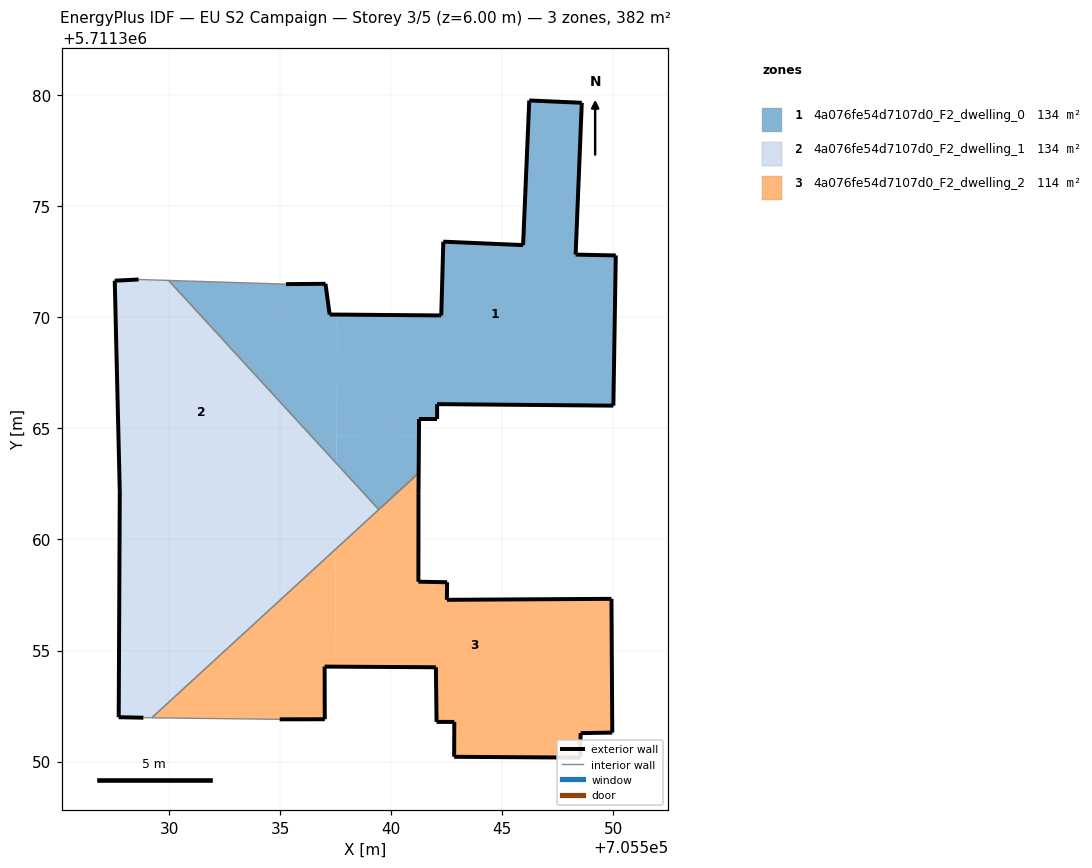
=== STOREY PLAN SPEC (per zone: floor XY polygon, exterior-wall plan segments, windows/doors) ===
zone 1: 4a076fe54d7107d0_F2_dwelling_0  (134.3 m²)
  floor: (705550.01, 5711366.03) (705550.12, 5711372.79) (705548.31, 5711372.83) (705548.59, 5711379.67) (705546.22, 5711379.77) (705545.94, 5711373.26) (705542.35, 5711373.41) (705542.26, 5711370.09) (705537.58, 5711370.13) (705537.55, 5711364.67) (705541.25, 5711364.65) (705541.26, 5711365.43) (705542.07, 5711365.43) (705542.07, 5711366.10)
  floor: (705537.54, 5711363.43) (705537.58, 5711370.13) (705537.23, 5711370.13) (705537.05, 5711371.52) (705535.27, 5711371.50) (705529.98, 5711371.67)
  floor: (705541.24, 5711362.99) (705541.25, 5711364.65) (705537.55, 5711364.67) (705537.54, 5711363.43) (705539.44, 5711361.35)
  exterior wall: (705542.26, 5711370.09) – (705542.35, 5711373.41)  [3.3 m]
  exterior wall: (705542.35, 5711373.41) – (705545.94, 5711373.26)  [3.6 m]
  exterior wall: (705545.94, 5711373.26) – (705546.22, 5711379.77)  [6.5 m]
  exterior wall: (705546.22, 5711379.77) – (705548.59, 5711379.67)  [2.4 m]
  exterior wall: (705548.59, 5711379.67) – (705548.31, 5711372.83)  [6.8 m]
  exterior wall: (705548.31, 5711372.83) – (705550.12, 5711372.79)  [1.8 m]
  exterior wall: (705550.12, 5711372.79) – (705550.01, 5711366.03)  [6.8 m]
  exterior wall: (705550.01, 5711366.03) – (705542.07, 5711366.10)  [7.9 m]
  exterior wall: (705542.07, 5711366.10) – (705542.07, 5711365.43)  [0.7 m]
  exterior wall: (705542.07, 5711365.43) – (705541.26, 5711365.43)  [0.8 m]
  exterior wall: (705541.26, 5711365.43) – (705541.24, 5711363.00)  [2.4 m]
  exterior wall: (705535.27, 5711371.50) – (705537.05, 5711371.52)  [1.8 m]
  exterior wall: (705537.05, 5711371.52) – (705537.23, 5711370.13)  [1.4 m]
  exterior wall: (705537.23, 5711370.13) – (705542.17, 5711370.09)  [4.9 m]
  exterior wall: (705542.17, 5711370.09) – (705542.26, 5711370.09)  [0.1 m]
  interior walls: 3
zone 2: 4a076fe54d7107d0_F2_dwelling_1  (134.3 m²)
  floor: (705537.53, 5711361.83) (705537.54, 5711363.43) (705529.98, 5711371.67) (705528.63, 5711371.71) (705527.56, 5711371.66) (705527.78, 5711362.14) (705527.78, 5711361.89)
  floor: (705537.51, 5711359.57) (705537.53, 5711361.83) (705527.78, 5711361.89) (705527.73, 5711352.00) (705528.85, 5711351.97) (705529.22, 5711351.97)
  floor: (705539.44, 5711361.35) (705537.54, 5711363.43) (705537.51, 5711359.57) (705541.24, 5711362.99)
  exterior wall: (705528.85, 5711351.97) – (705527.73, 5711352.00)  [1.1 m]
  exterior wall: (705527.73, 5711352.00) – (705527.78, 5711362.14)  [10.1 m]
  exterior wall: (705527.78, 5711362.14) – (705527.56, 5711371.66)  [9.5 m]
  exterior wall: (705527.56, 5711371.66) – (705528.63, 5711371.71)  [1.1 m]
  interior walls: 5
zone 3: 4a076fe54d7107d0_F2_dwelling_2  (113.7 m²)
  floor: (705537.01, 5711351.90) (705537.01, 5711354.28) (705537.48, 5711354.27) (705537.51, 5711359.57) (705529.22, 5711351.97) (705534.98, 5711351.90)
  floor: (705549.96, 5711351.30) (705549.93, 5711357.33) (705542.51, 5711357.28) (705542.52, 5711358.07) (705541.23, 5711358.10) (705541.23, 5711362.09) (705541.24, 5711362.99) (705537.51, 5711359.57) (705537.48, 5711354.27) (705542.02, 5711354.25) (705542.05, 5711351.79) (705542.85, 5711351.78) (705542.84, 5711350.21) (705548.52, 5711350.18) (705548.54, 5711351.28)
  exterior wall: (705542.52, 5711358.07) – (705542.51, 5711357.28)  [0.8 m]
  exterior wall: (705542.51, 5711357.28) – (705549.93, 5711357.33)  [7.4 m]
  exterior wall: (705549.93, 5711357.33) – (705549.96, 5711351.30)  [6.0 m]
  exterior wall: (705549.96, 5711351.30) – (705548.54, 5711351.28)  [1.4 m]
  exterior wall: (705548.54, 5711351.28) – (705548.52, 5711350.18)  [1.1 m]
  exterior wall: (705548.52, 5711350.18) – (705542.84, 5711350.21)  [5.7 m]
  exterior wall: (705542.84, 5711350.21) – (705542.85, 5711351.78)  [1.6 m]
  exterior wall: (705542.85, 5711351.78) – (705542.05, 5711351.79)  [0.8 m]
  exterior wall: (705542.05, 5711351.79) – (705542.02, 5711354.25)  [2.5 m]
  exterior wall: (705542.02, 5711354.25) – (705537.01, 5711354.28)  [5.0 m]
  exterior wall: (705537.01, 5711354.28) – (705537.01, 5711351.90)  [2.4 m]
  exterior wall: (705537.01, 5711351.90) – (705534.98, 5711351.90)  [2.0 m]
  exterior wall: (705541.24, 5711363.00) – (705541.23, 5711362.09)  [0.9 m]
  exterior wall: (705541.23, 5711362.09) – (705541.23, 5711358.10)  [4.0 m]
  exterior wall: (705541.23, 5711358.10) – (705542.52, 5711358.07)  [1.3 m]
  interior walls: 2

=== DERIVED (storey summary) ===
Building: EU S2 Campaign
Storey: 3 of 5  (floor level z = 6.00 m)
Storey gross floor area: 382.3 m²
Zones on this storey: 3
  - 4a076fe54d7107d0_F2_dwelling_0: floor 134.3 m²; exterior wall 51.3 m (153.8 m²); WWR 0.0%
  - 4a076fe54d7107d0_F2_dwelling_1: floor 134.3 m²; exterior wall 21.9 m (65.6 m²); WWR 0.0%
  - 4a076fe54d7107d0_F2_dwelling_2: floor 113.7 m²; exterior wall 42.9 m (128.6 m²); WWR 0.0%
Zone adjacency (shared interzone walls):
  - 4a076fe54d7107d0_F2_dwelling_0 ↔ 4a076fe54d7107d0_F2_dwelling_1
  - 4a076fe54d7107d0_F2_dwelling_1 ↔ 4a076fe54d7107d0_F2_dwelling_2